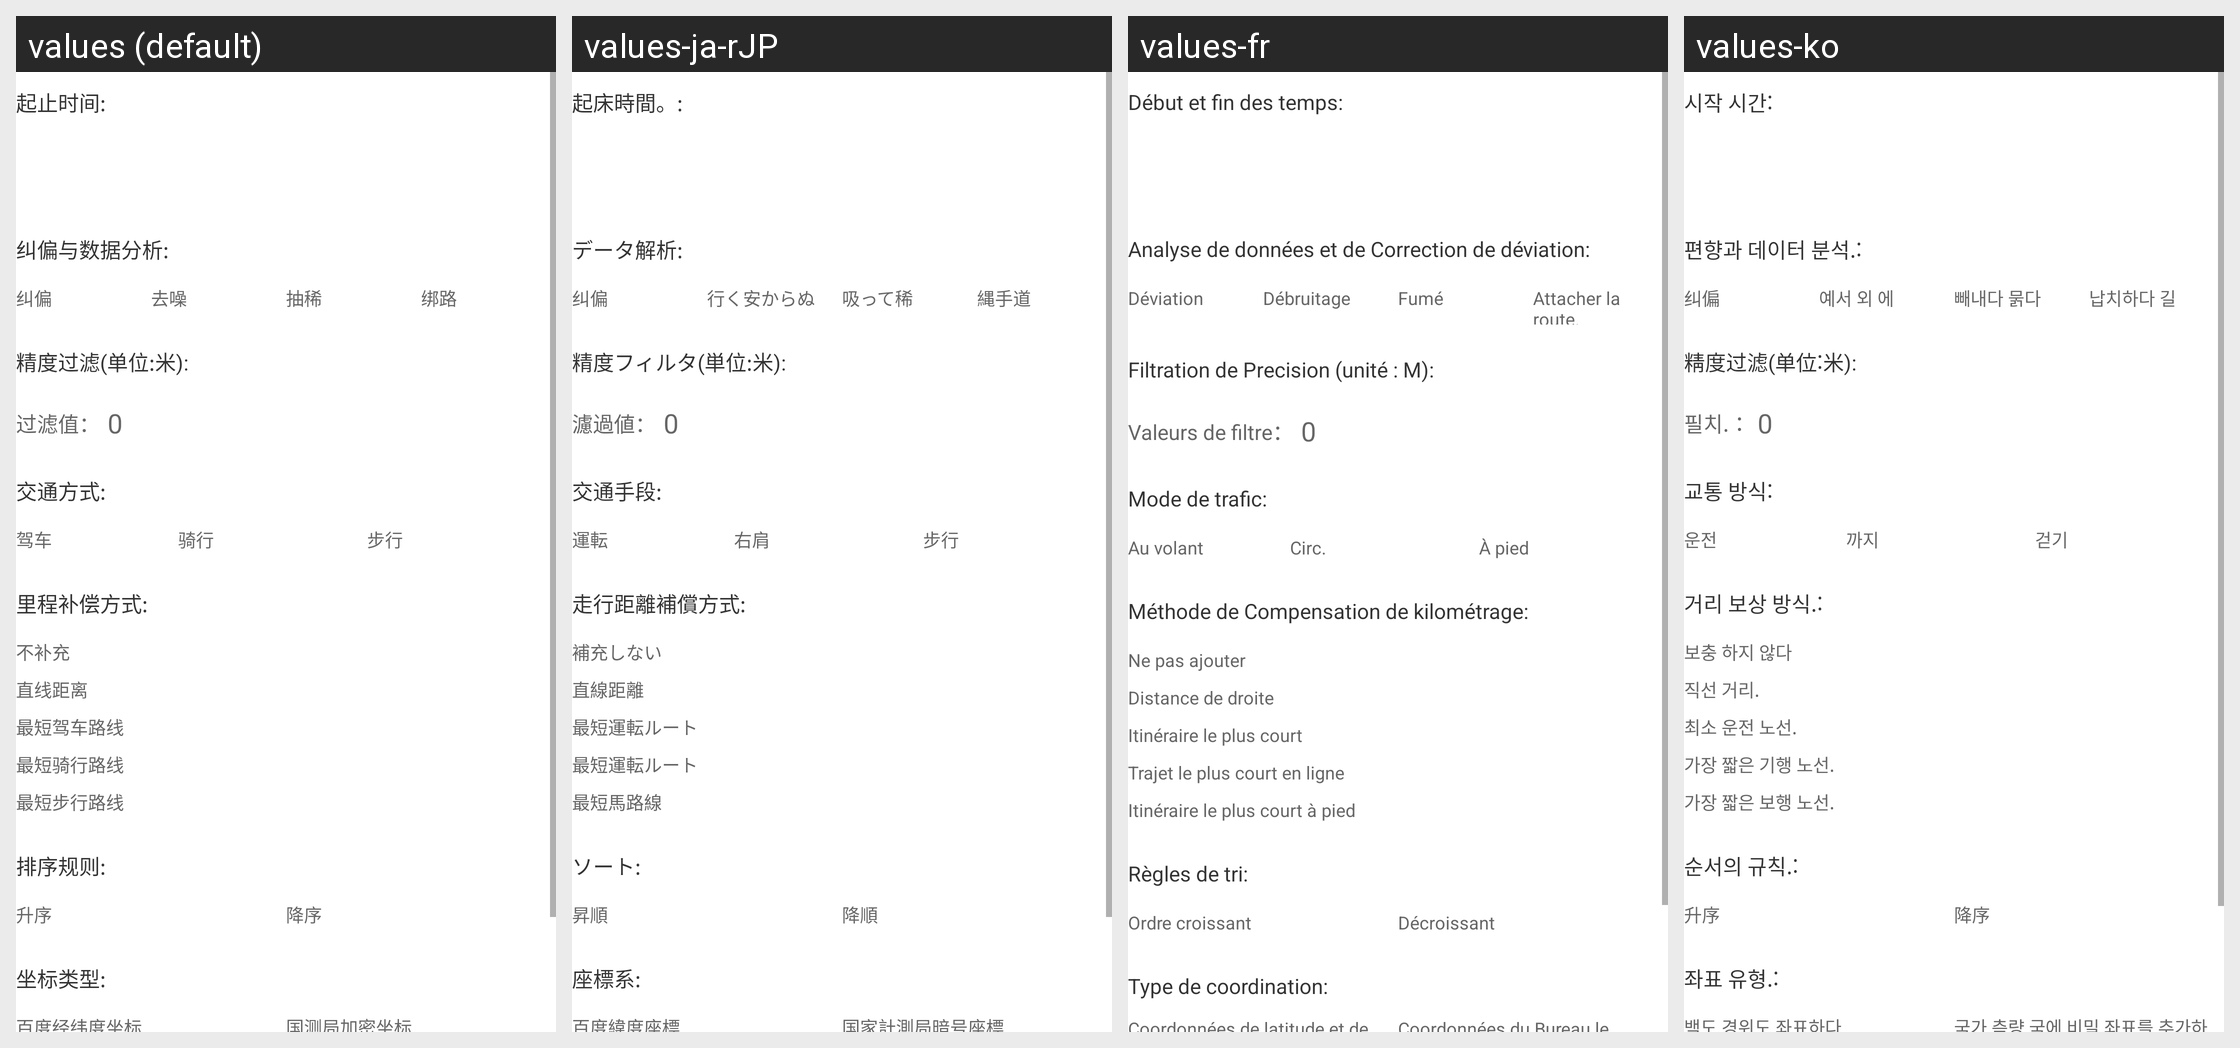

Translations of the strings shown on this Android screen, per locale in the grid:
Android screen res/layout/activity_track_query_options.xml rendered under 4 locales, left to right: values (default), values-ja-rJP, values-fr, values-ko. Device: Nexus 5 (rendered at 1080×1920; each locale shown at half size, 540×960, under a caption strip naming it); theme AppBaseTheme.
Other locales in the repository, not shown: values-de, values-en, values-zh-rTW.
Strings drawn on this screen, with the default value and each locale's value (text and hints the layout hard-codes, and strings that could not be matched under every locale, appear in the picture but are not listed):

track_query_option_time
  values: 起止时间:
  values-ja-rJP: 起床時間。:
  values-fr: Début et fin des temps:
  values-ko: 시작 시간:

track_query_option_process
  values: 纠偏与数据分析:
  values-ja-rJP: データ解析:
  values-fr: Analyse de données et de Correction de déviation:
  values-ko: 편향과 데이터 분석.:

processed
  values: 纠偏
  values-ja-rJP: 纠偏
  values-fr: Déviation
  values-ko: 纠偏

denoise
  values: 去噪
  values-ja-rJP: 行く安からぬ
  values-fr: Débruitage
  values-ko: 예서 외 에

vacuate
  values: 抽稀
  values-ja-rJP: 吸って稀
  values-fr: Fumé
  values-ko: 빼내다 묽다

mapmatch
  values: 绑路
  values-ja-rJP: 縄手道
  values-fr: Attacher la route.
  values-ko: 납치하다 길

track_query_option_radius_threshold
  values: 精度过滤(单位:米):
  values-ja-rJP: 精度フィルタ(単位:米):
  values-fr: Filtration de Precision (unité : M):
  values-ko: 精度过滤(单位:米):

radius_value
  values: 过滤值：
  values-ja-rJP: 濾過値：
  values-fr: Valeurs de filtre：
  values-ko: 필치.：

radius_hint
  values: 0
  values-ja-rJP: 0
  values-fr: 0
  values-ko: 0

track_query_option_transport_mode
  values: 交通方式:
  values-ja-rJP: 交通手段:
  values-fr: Mode de trafic:
  values-ko: 교통 방식:

driving_mode
  values: 驾车
  values-ja-rJP: 運転
  values-fr: Au volant
  values-ko: 운전

riding_mode
  values: 骑行
  values-ja-rJP: 右肩
  values-fr: Circ.
  values-ko: 까지

walking_mode
  values: 步行
  values-ja-rJP: 步行
  values-fr: À pied
  values-ko: 걷기

all_supplement_model
  values: 里程补偿方式:
  values-ja-rJP: 走行距離補償方式:
  values-fr: Méthode de Compensation de kilométrage:
  values-ko: 거리 보상 방식.:

no_supplement
  values: 不补充
  values-ja-rJP: 補充しない
  values-fr: Ne pas ajouter
  values-ko: 보충 하지 않다

straight
  values: 直线距离
  values-ja-rJP: 直線距離
  values-fr: Distance de droite
  values-ko: 직선 거리.

driving
  values: 最短驾车路线
  values-ja-rJP: 最短運転ルート
  values-fr: Itinéraire le plus court
  values-ko: 최소 운전 노선.

riding
  values: 最短骑行路线
  values-ja-rJP: 最短運転ルート
  values-fr: Trajet le plus court en ligne
  values-ko: 가장 짧은 기행 노선.

walking
  values: 最短步行路线
  values-ja-rJP: 最短馬路線
  values-fr: Itinéraire le plus court à pied
  values-ko: 가장 짧은 보행 노선.

track_query_option_sort_type
  values: 排序规则:
  values-ja-rJP: ソート:
  values-fr: Règles de tri:
  values-ko: 순서의 규칙.:

asc
  values: 升序
  values-ja-rJP: 昇順
  values-fr: Ordre croissant
  values-ko: 升序

desc
  values: 降序
  values-ja-rJP: 降順
  values-fr: Décroissant
  values-ko: 降序

all_coord_type
  values: 坐标类型:
  values-ja-rJP: 座標系:
  values-fr: Type de coordination:
  values-ko: 좌표 유형.:
